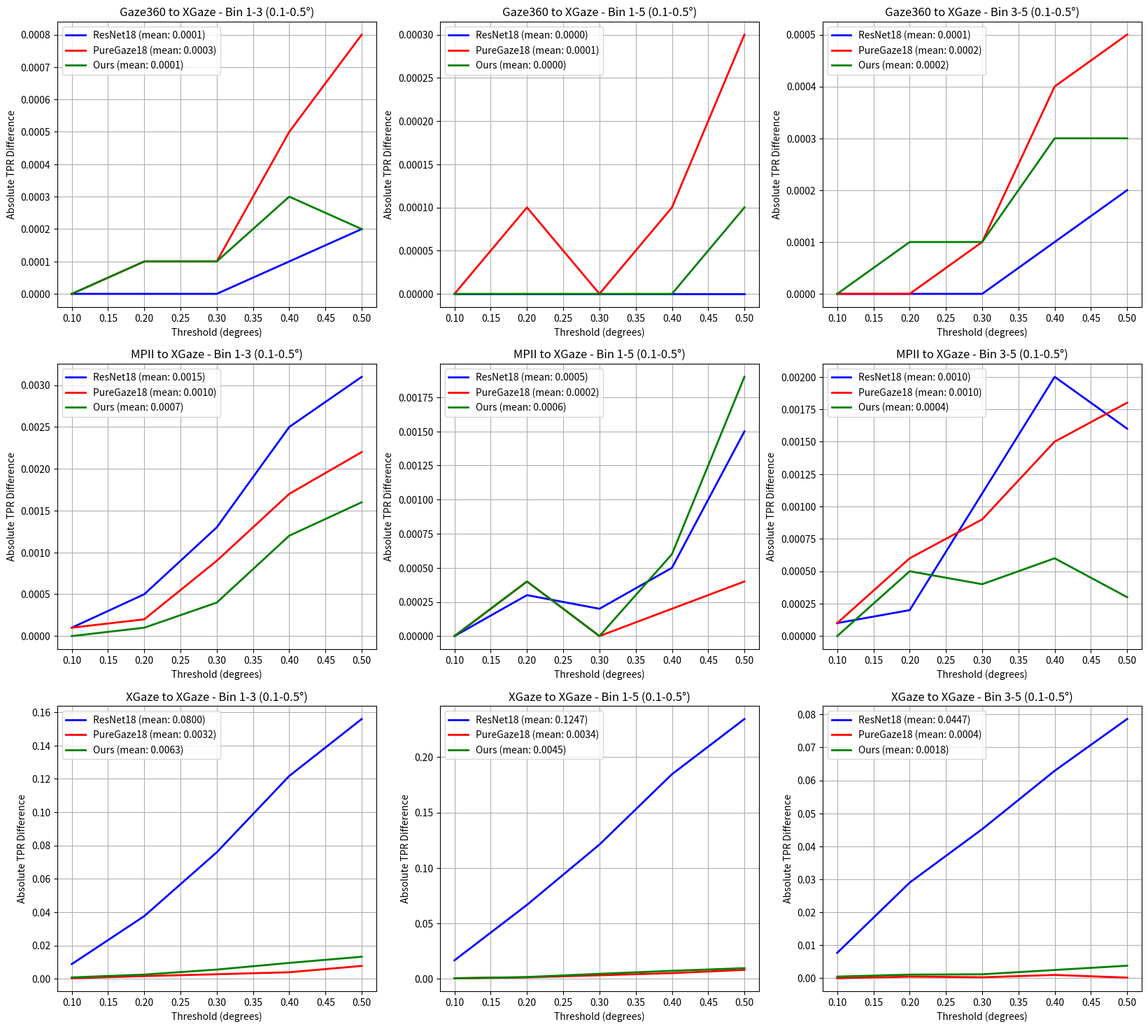
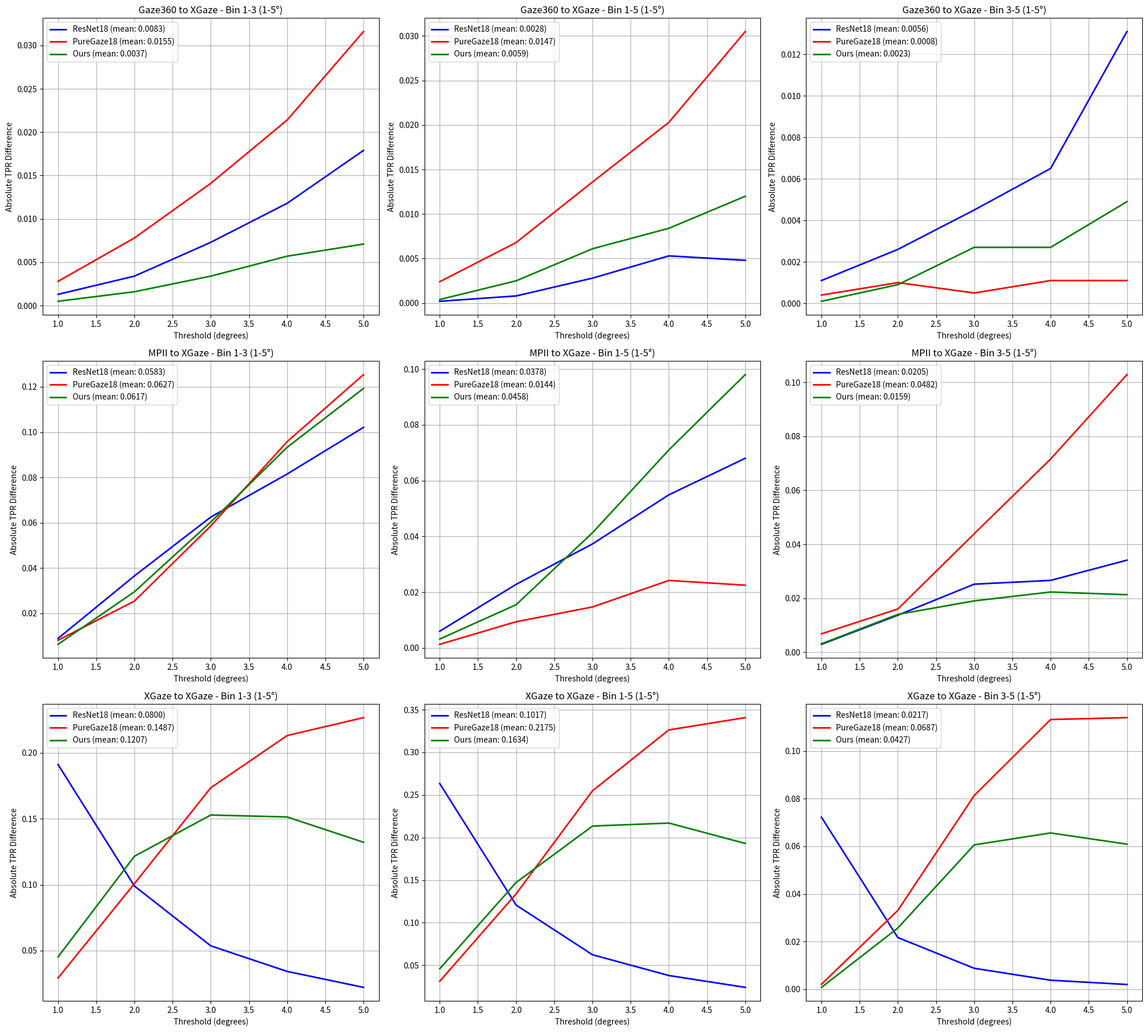

These figures' Python source, in order: (Note: this script raises an exception after producing the figures.)
import matplotlib.pyplot as plt
import numpy as np

# Define thresholds
thresholds_low = np.array([0.1, 0.2, 0.3, 0.4, 0.5])
thresholds_high = np.array([1.0, 2.0, 3.0, 4.0, 5.0])

# Create two figures with 3 rows each
fig1, axes1 = plt.subplots(3, 3, figsize=(20, 18))
fig2, axes2 = plt.subplots(3, 3, figsize=(20, 18))

def plot_differences(data_dict, row_idx, axes1, axes2, title_prefix):
    # Calculate differences for each model
    r18_diff_1_3, r18_diff_1_5, r18_diff_3_5 = calculate_differences(
        data_dict['r18_bin1'], data_dict['r18_bin3'], data_dict['r18_bin5'])
    pg_diff_1_3, pg_diff_1_5, pg_diff_3_5 = calculate_differences(
        data_dict['pg_bin1'], data_dict['pg_bin3'], data_dict['pg_bin5'])
    base_diff_1_3, base_diff_1_5, base_diff_3_5 = calculate_differences(
        data_dict['base_bin1'], data_dict['base_bin3'], data_dict['base_bin5'])

    # Plot for each comparison
    for col, (diff_r18, diff_pg, diff_base, title) in enumerate([
        (r18_diff_1_3, pg_diff_1_3, base_diff_1_3, 'Bin 1-3'),
        (r18_diff_1_5, pg_diff_1_5, base_diff_1_5, 'Bin 1-5'),
        (r18_diff_3_5, pg_diff_3_5, base_diff_3_5, 'Bin 3-5')
    ]):
        # Calculate means for low thresholds
        r18_mean_low = np.mean(diff_r18[:5])
        pg_mean_low = np.mean(diff_pg[:5])
        base_mean_low = np.mean(diff_base[:5])

        # Calculate means for high thresholds
        r18_mean_high = np.mean(diff_r18[5:])
        pg_mean_high = np.mean(diff_pg[5:])
        base_mean_high = np.mean(diff_base[5:])

        # Plot for low thresholds
        ax1 = axes1[row_idx][col]
        ax1.plot(thresholds_low, diff_r18[:5], 'b-', label=f'ResNet18 (mean: {r18_mean_low:.4f})', linewidth=2)
        ax1.plot(thresholds_low, diff_pg[:5], 'r-', label=f'PureGaze18 (mean: {pg_mean_low:.4f})', linewidth=2)
        ax1.plot(thresholds_low, diff_base[:5], 'g-', label=f'Ours (mean: {base_mean_low:.4f})', linewidth=2)
        ax1.set_title(f'{title_prefix} - {title} (0.1-0.5°)')
        ax1.set_xlabel('Threshold (degrees)')
        ax1.set_ylabel('Absolute TPR Difference')
        ax1.grid(True)
        ax1.legend()

        # Plot for high thresholds
        ax2 = axes2[row_idx][col]
        ax2.plot(thresholds_high, diff_r18[5:], 'b-', label=f'ResNet18 (mean: {r18_mean_high:.4f})', linewidth=2)
        ax2.plot(thresholds_high, diff_pg[5:], 'r-', label=f'PureGaze18 (mean: {pg_mean_high:.4f})', linewidth=2)
        ax2.plot(thresholds_high, diff_base[5:], 'g-', label=f'Ours (mean: {base_mean_high:.4f})', linewidth=2)
        ax2.set_title(f'{title_prefix} - {title} (1-5°)')
        ax2.set_xlabel('Threshold (degrees)')
        ax2.set_ylabel('Absolute TPR Difference')
        ax2.grid(True)
        ax2.legend()


def calculate_differences(bin1, bin3, bin5):
    return np.abs(bin1 - bin3), np.abs(bin1 - bin5), np.abs(bin3 - bin5)

# Gaze360 to XGaze data
gaze360_data = {
    # Base model (ours)
    'base_bin1': np.array([0.0000, 0.0000, 0.0000, 0.0001, 0.0002, 0.0002, 0.0005, 0.0010, 0.0023, 0.0054]),
    'base_bin3': np.array([0.0000, 0.0001, 0.0001, 0.0004, 0.0004, 0.0007, 0.0021, 0.0044, 0.0080, 0.0125]),
    'base_bin5': np.array([0.0000, 0.0000, 0.0000, 0.0001, 0.0001, 0.0006, 0.0030, 0.0071, 0.0107, 0.0174]),
    
    # R18 model
    'r18_bin1': np.array([0.0000, 0.0000, 0.0000, 0.0000, 0.0000, 0.0000, 0.0005, 0.0013, 0.0032, 0.0068]),
    'r18_bin3': np.array([0.0000, 0.0000, 0.0000, 0.0001, 0.0002, 0.0013, 0.0039, 0.0086, 0.0150, 0.0247]),
    'r18_bin5': np.array([0.0000, 0.0000, 0.0000, 0.0000, 0.0000, 0.0002, 0.0013, 0.0041, 0.0085, 0.0116]),
    
    # PG model
    'pg_bin1': np.array([0.0000, 0.0000, 0.0002, 0.0007, 0.0010, 0.0040, 0.0128, 0.0256, 0.0420, 0.0648]),
    'pg_bin3': np.array([0.0000, 0.0001, 0.0001, 0.0002, 0.0002, 0.0012, 0.0050, 0.0115, 0.0206, 0.0332]),
    'pg_bin5': np.array([0.0000, 0.0001, 0.0002, 0.0006, 0.0007, 0.0016, 0.0060, 0.0120, 0.0217, 0.0343])
}

# MPII to XGaze data
mpii_data = {
    # Base model (ours)
    'base_bin1': np.array([0.0000, 0.0004, 0.0005, 0.0008, 0.0015, 0.0071, 0.0243, 0.0510, 0.0884, 0.1366]),
    'base_bin3': np.array([0.0000, 0.0005, 0.0009, 0.0020, 0.0031, 0.0134, 0.0538, 0.1113, 0.1817, 0.2559]),
    'base_bin5': np.array([0.0000, 0.0000, 0.0005, 0.0014, 0.0034, 0.0103, 0.0398, 0.0923, 0.1594, 0.2346]),
    
    # R18 model
    'r18_bin1': np.array([0.0000, 0.0001, 0.0006, 0.0008, 0.0015, 0.0061, 0.0256, 0.0607, 0.1116, 0.1730]),
    'r18_bin3': np.array([0.0001, 0.0006, 0.0019, 0.0033, 0.0046, 0.0150, 0.0621, 0.1232, 0.1931, 0.2751]),
    'r18_bin5': np.array([0.0000, 0.0004, 0.0008, 0.0013, 0.0030, 0.0121, 0.0484, 0.0980, 0.1665, 0.2410]),
    
    # PG model
    'pg_bin1': np.array([0.0001, 0.0006, 0.0008, 0.0010, 0.0013, 0.0070, 0.0275, 0.0590, 0.1018, 0.1568]),
    'pg_bin3': np.array([0.0002, 0.0008, 0.0017, 0.0027, 0.0035, 0.0151, 0.0529, 0.1176, 0.1976, 0.2822]),
    'pg_bin5': np.array([0.0001, 0.0002, 0.0008, 0.0012, 0.0017, 0.0083, 0.0369, 0.0737, 0.1260, 0.1793])
}

# XGaze to XGaze data
xgaze_data = {
    # Base model (ours)
    'base_bin1': np.array([0.0007, 0.0033, 0.0067, 0.0109, 0.0165, 0.0603, 0.2027, 0.3827, 0.5567, 0.6884]),
    'base_bin3': np.array([0.0015, 0.0058, 0.0122, 0.0204, 0.0297, 0.1055, 0.3243, 0.5356, 0.7081, 0.8206]),
    'base_bin5': np.array([0.0010, 0.0047, 0.0110, 0.0179, 0.0259, 0.1063, 0.3500, 0.5962, 0.7737, 0.8815]),
    
    # R18 model
    'r18_bin1': np.array([0.0130, 0.0451, 0.0990, 0.1644, 0.2381, 0.5897, 0.8508, 0.9219, 0.9505, 0.9669]),
    'r18_bin3': np.array([0.0218, 0.0827, 0.1749, 0.2861, 0.3940, 0.7809, 0.9498, 0.9755, 0.9847, 0.9890]),
    'r18_bin5': np.array([0.0295, 0.1117, 0.2201, 0.3490, 0.4726, 0.8531, 0.9715, 0.9843, 0.9885, 0.9910]),
    
    # PG model
    'pg_bin1': np.array([0.0001, 0.0005, 0.0014, 0.0033, 0.0050, 0.0208, 0.0786, 0.1752, 0.2970, 0.4167]),
    'pg_bin3': np.array([0.0004, 0.0021, 0.0041, 0.0072, 0.0127, 0.0500, 0.1794, 0.3488, 0.5102, 0.6435]),
    'pg_bin5': np.array([0.0004, 0.0016, 0.0044, 0.0082, 0.0129, 0.0521, 0.2125, 0.4301, 0.6234, 0.7575])
}

# Plot all three sets of results
plot_differences(gaze360_data, 0, axes1, axes2, 'Gaze360 to XGaze')
plot_differences(mpii_data, 1, axes1, axes2, 'MPII to XGaze')
plot_differences(xgaze_data, 2, axes1, axes2, 'XGaze to XGaze')

plt.tight_layout()
# Save both figures
fig1.savefig('/home/tpei0009/gaze-demo/gaze-demo/attr_file/eyeheight_bin_fairness_low.pdf')
fig2.savefig('/home/tpei0009/gaze-demo/gaze-demo/attr_file/eyeheight_bin_fairness_high.pdf')

# Print numerical differences for all three datasets
def print_differences(data_dict, title):
    print(f"\n{title} - Numerical differences at specific thresholds:")
    print("Threshold | Model | Bin1-3 | Bin1-5 | Bin3-5")
    print("-" * 50)
    
    for i, t in enumerate(thresholds_low):
        r18_diff_1_3, r18_diff_1_5, r18_diff_3_5 = calculate_differences(
            data_dict['r18_bin1'][i], data_dict['r18_bin3'][i], data_dict['r18_bin5'][i])
        pg_diff_1_3, pg_diff_1_5, pg_diff_3_5 = calculate_differences(
            data_dict['pg_bin1'][i], data_dict['pg_bin3'][i], data_dict['pg_bin5'][i])
        base_diff_1_3, base_diff_1_5, base_diff_3_5 = calculate_differences(
            data_dict['base_bin1'][i], data_dict['base_bin3'][i], data_dict['base_bin5'][i])
            
        print(f"{t:.1f}      | R18   | {r18_diff_1_3:.4f} | {r18_diff_1_5:.4f} | {r18_diff_3_5:.4f}")
        print(f"         | PG    | {pg_diff_1_3:.4f} | {pg_diff_1_5:.4f} | {pg_diff_3_5:.4f}")
        print(f"         | Ours  | {base_diff_1_3:.4f} | {base_diff_1_5:.4f} | {base_diff_3_5:.4f}")
        print("-" * 50)

    for i, t in enumerate(thresholds_high):
        r18_diff_1_3, r18_diff_1_5, r18_diff_3_5 = calculate_differences(
            data_dict['r18_bin1'][i], data_dict['r18_bin3'][i], data_dict['r18_bin5'][i])
        pg_diff_1_3, pg_diff_1_5, pg_diff_3_5 = calculate_differences(
            data_dict['pg_bin1'][i], data_dict['pg_bin3'][i], data_dict['pg_bin5'][i])
        base_diff_1_3, base_diff_1_5, base_diff_3_5 = calculate_differences(
            data_dict['base_bin1'][i], data_dict['base_bin3'][i], data_dict['base_bin5'][i])
            
        print(f"{t:.1f}      | R18   | {r18_diff_1_3:.4f} | {r18_diff_1_5:.4f} | {r18_diff_3_5:.4f}")
        print(f"         | PG    | {pg_diff_1_3:.4f} | {pg_diff_1_5:.4f} | {pg_diff_3_5:.4f}")
        print(f"         | Ours  | {base_diff_1_3:.4f} | {base_diff_1_5:.4f} | {base_diff_3_5:.4f}")
        print("-" * 50)

print_differences(gaze360_data, "Gaze360 to XGaze")
print_differences(mpii_data, "MPII to XGaze")
print_differences(xgaze_data, "XGaze to XGaze")

def find_best_threshold(data_dict):
    # Calculate differences for base model (ours)
    base_diff_1_3, base_diff_1_5, base_diff_3_5 = calculate_differences(
        data_dict['base_bin1'], data_dict['base_bin3'], data_dict['base_bin5'])
    
    # Combine all thresholds and differences
    all_thresholds = np.concatenate([thresholds_low, thresholds_high])
    
    # Find best threshold for each comparison
    best_1_3_idx = np.argmin(base_diff_1_3)
    best_1_5_idx = np.argmin(base_diff_1_5)
    best_3_5_idx = np.argmin(base_diff_3_5)
    
    return {
        'bin1-3': (all_thresholds[best_1_3_idx], base_diff_1_3[best_1_3_idx]),
        'bin1-5': (all_thresholds[best_1_5_idx], base_diff_1_5[best_1_5_idx]),
        'bin3-5': (all_thresholds[best_3_5_idx], base_diff_3_5[best_3_5_idx])
    }

# After plotting, analyze best thresholds
print("\nBest thresholds for 'Ours' model:")
print("=" * 60)

for dataset_name, data in [
    ("Gaze360 to XGaze", gaze360_data),
    ("MPII to XGaze", mpii_data),
    ("XGaze to XGaze", xgaze_data)
]:
    best_results = find_best_threshold(data)
    print(f"\n{dataset_name}:")
    print(f"Bin 1-3: Threshold = {best_results['bin1-3'][0]:.1f}°, Difference = {best_results['bin1-3'][1]:.4f}")
    print(f"Bin 1-5: Threshold = {best_results['bin1-5'][0]:.1f}°, Difference = {best_results['bin1-5'][1]:.4f}")
    print(f"Bin 3-5: Threshold = {best_results['bin3-5'][0]:.1f}°, Difference = {best_results['bin3-5'][1]:.4f}")
